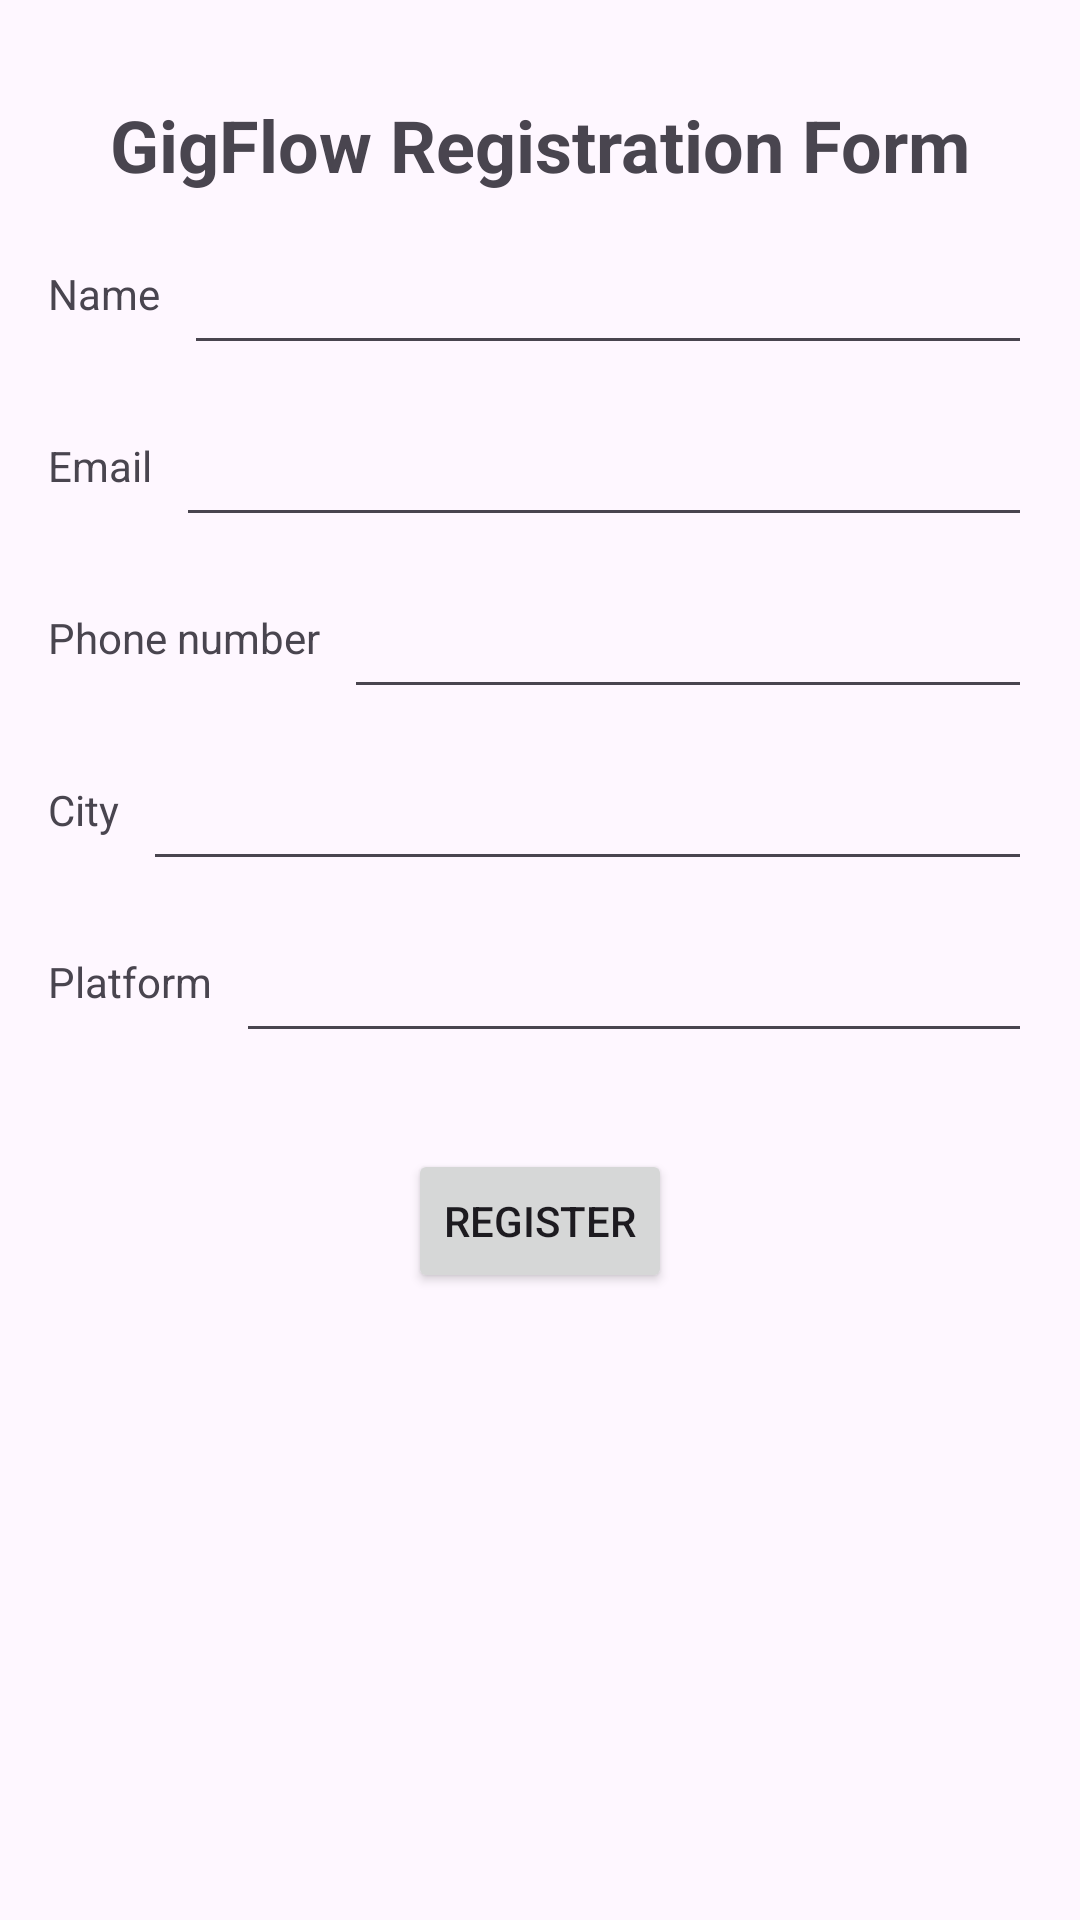

Android layout source for this screen:
<!-- AndroidManifest.xml: application theme Theme.MyGigFlow13 -->
<!-- res/layout/fragment_second.xml -->
<?xml version="1.0" encoding="utf-8"?>
<androidx.core.widget.NestedScrollView
    xmlns:android="http://schemas.android.com/apk/res/android"
    xmlns:app="http://schemas.android.com/apk/res-auto"
    xmlns:tools="http://schemas.android.com/tools"
    android:layout_width="match_parent"
    android:layout_height="match_parent"
    tools:context=".SecondFragment">

    <androidx.constraintlayout.widget.ConstraintLayout
        android:layout_width="match_parent"
        android:layout_height="wrap_content"
        android:padding="16dp">

        <TextView
            android:id="@+id/textView"
            android:layout_width="wrap_content"
            android:layout_height="wrap_content"
            android:text="GigFlow Registration Form"
            android:textSize="24sp"
            android:textStyle="bold"
            app:layout_constraintTop_toTopOf="parent"
            app:layout_constraintStart_toStartOf="parent"
            app:layout_constraintEnd_toEndOf="parent"
            app:layout_constraintHorizontal_bias="0.5"
            android:layout_marginTop="16dp" />

        <TextView
            android:id="@+id/textView3"
            android:layout_width="wrap_content"
            android:layout_height="wrap_content"
            android:text="Name"
            app:layout_constraintTop_toBottomOf="@id/textView"
            app:layout_constraintStart_toStartOf="parent"
            android:layout_marginTop="24dp" />

        <EditText
            android:id="@+id/editTextText2"
            android:layout_width="0dp"
            android:layout_height="wrap_content"
            android:ems="10"
            android:inputType="text"
            app:layout_constraintTop_toBottomOf="@id/textView"
            app:layout_constraintStart_toEndOf="@id/textView3"
            app:layout_constraintEnd_toEndOf="parent"
            android:layout_marginTop="16dp"
            android:layout_marginStart="8dp" />

        <TextView
            android:id="@+id/textView5"
            android:layout_width="wrap_content"
            android:layout_height="wrap_content"
            android:text="Email"
            app:layout_constraintTop_toBottomOf="@id/editTextText2"
            app:layout_constraintStart_toStartOf="parent"
            android:layout_marginTop="24dp" />

        <EditText
            android:id="@+id/editTextTextEmailAddress3"
            android:layout_width="0dp"
            android:layout_height="wrap_content"
            android:ems="10"
            android:inputType="textEmailAddress"
            app:layout_constraintTop_toBottomOf="@id/editTextText2"
            app:layout_constraintStart_toEndOf="@id/textView5"
            app:layout_constraintEnd_toEndOf="parent"
            android:layout_marginTop="16dp"
            android:layout_marginStart="8dp" />

        <TextView
            android:id="@+id/textView6"
            android:layout_width="wrap_content"
            android:layout_height="wrap_content"
            android:text="Phone number"
            app:layout_constraintTop_toBottomOf="@id/editTextTextEmailAddress3"
            app:layout_constraintStart_toStartOf="parent"
            android:layout_marginTop="24dp" />

        <EditText
            android:id="@+id/editTextPhone"
            android:layout_width="0dp"
            android:layout_height="wrap_content"
            android:ems="10"
            android:inputType="phone"
            app:layout_constraintTop_toBottomOf="@id/editTextTextEmailAddress3"
            app:layout_constraintStart_toEndOf="@id/textView6"
            app:layout_constraintEnd_toEndOf="parent"
            android:layout_marginTop="16dp"
            android:layout_marginStart="8dp" />

        <TextView
            android:id="@+id/textView7"
            android:layout_width="wrap_content"
            android:layout_height="wrap_content"
            android:text="City"
            app:layout_constraintTop_toBottomOf="@id/editTextPhone"
            app:layout_constraintStart_toStartOf="parent"
            android:layout_marginTop="24dp" />

        <EditText
            android:id="@+id/editTextTextMultiLine"
            android:layout_width="0dp"
            android:layout_height="wrap_content"
            android:ems="10"
            android:gravity="start|top"
            android:inputType="textMultiLine"
            app:layout_constraintTop_toBottomOf="@id/editTextPhone"
            app:layout_constraintStart_toEndOf="@id/textView7"
            app:layout_constraintEnd_toEndOf="parent"
            android:layout_marginTop="16dp"
            android:layout_marginStart="8dp" />

        <TextView
            android:id="@+id/textView11"
            android:layout_width="wrap_content"
            android:layout_height="wrap_content"
            android:text="Platform"
            app:layout_constraintTop_toBottomOf="@id/editTextTextMultiLine"
            app:layout_constraintStart_toStartOf="parent"
            android:layout_marginTop="24dp" />

        <EditText
            android:id="@+id/editTextTextMultiLine2"
            android:layout_width="0dp"
            android:layout_height="wrap_content"
            android:ems="10"
            android:gravity="start|top"
            android:inputType="textMultiLine"
            app:layout_constraintTop_toBottomOf="@id/editTextTextMultiLine"
            app:layout_constraintStart_toEndOf="@id/textView11"
            app:layout_constraintEnd_toEndOf="parent"
            android:layout_marginTop="16dp"
            android:layout_marginStart="8dp" />

        <Button
            android:id="@+id/register_button"
            android:layout_width="wrap_content"
            android:layout_height="wrap_content"
            android:text="Register"
            app:layout_constraintTop_toBottomOf="@id/editTextTextMultiLine2"
            app:layout_constraintStart_toStartOf="parent"
            app:layout_constraintEnd_toEndOf="parent"
            android:layout_marginTop="32dp" />

    </androidx.constraintlayout.widget.ConstraintLayout>
</androidx.core.widget.NestedScrollView>
<!-- resources referenced by this layout -->
<resources>
  <style name="Theme.MyGigFlow13" parent="Base.Theme.MyGigFlow13" />
  <style name="Base.Theme.MyGigFlow13" parent="Theme.Material3.DayNight.NoActionBar">
          
          
      </style>
</resources>
